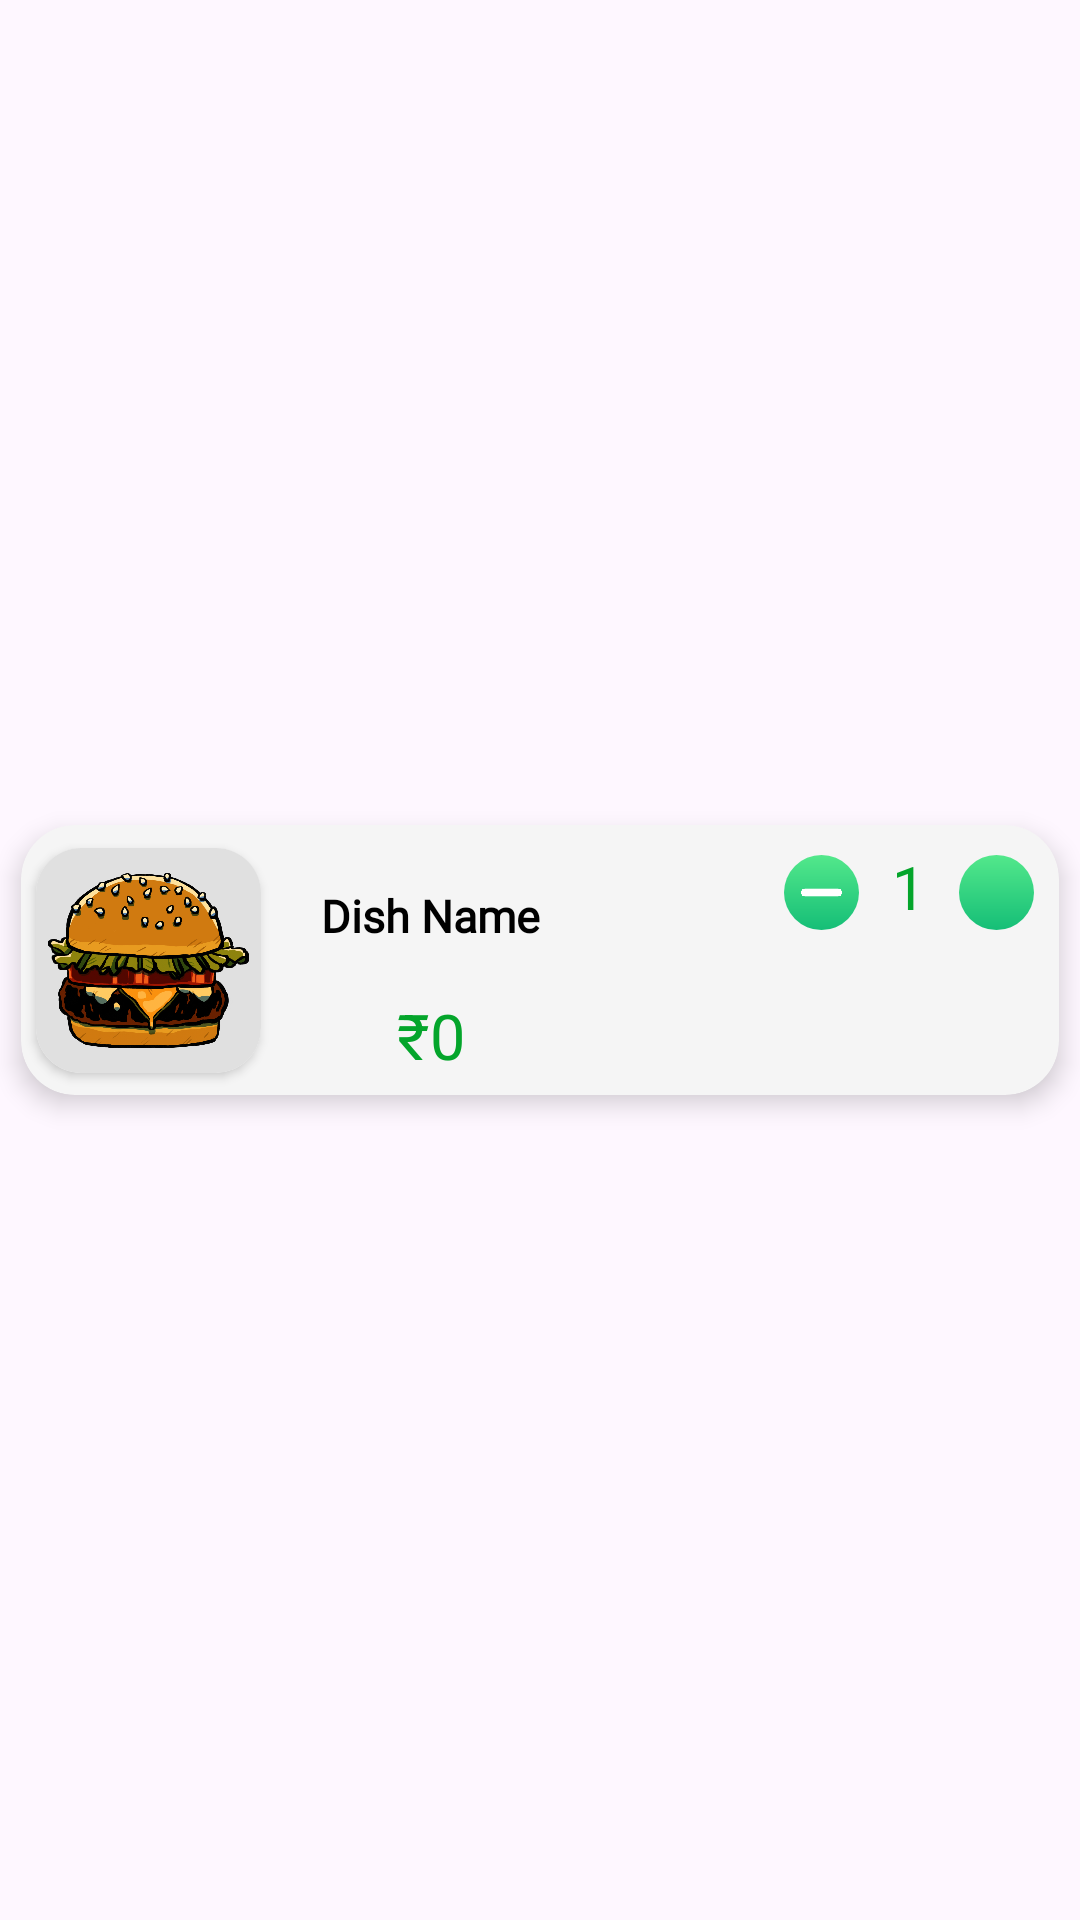

Here is an Android app screen rendered from its layout file. Give the layout XML and the strings, colors and styles it references.
<!-- AndroidManifest.xml: application theme Theme.HappyFood -->
<!-- res/layout/cart_item.xml -->
<?xml version="1.0" encoding="utf-8"?>
<androidx.constraintlayout.widget.ConstraintLayout xmlns:android="http://schemas.android.com/apk/res/android"
    xmlns:app="http://schemas.android.com/apk/res-auto"
    android:layout_width="match_parent"
    android:layout_height="wrap_content">

    <androidx.cardview.widget.CardView
        android:layout_width="match_parent"
        android:layout_height="90dp"
        app:cardCornerRadius="18dp"
        app:cardElevation="5dp"
        android:layout_margin="@dimen/card_item_margin"
        android:backgroundTint="@color/background"
        app:layout_constraintBottom_toBottomOf="parent"
        app:layout_constraintEnd_toEndOf="parent"
        app:layout_constraintStart_toStartOf="parent"
        app:layout_constraintTop_toTopOf="parent" >

        <androidx.constraintlayout.widget.ConstraintLayout
            android:layout_width="match_parent"
            android:layout_height="match_parent">

            <androidx.cardview.widget.CardView
                android:id="@+id/dishCard"
                android:layout_width="75dp"
                android:layout_height="75dp"
                app:cardCornerRadius="15dp"
                android:layout_marginLeft="5dp"
                android:scaleType="centerCrop"
                app:layout_constraintEnd_toStartOf="@id/dishName"
                app:layout_constraintBottom_toBottomOf="parent"
                app:layout_constraintStart_toStartOf="parent"
                app:layout_constraintTop_toTopOf="parent">
                <ImageView
                    android:id="@+id/dishImage"
                    android:layout_width="match_parent"
                    android:layout_height="match_parent"
                    android:src="@drawable/burger"
                    android:scaleType="centerCrop"/>
            </androidx.cardview.widget.CardView>

            <TextView
                android:id="@+id/dishName"
                android:layout_width="wrap_content"
                android:layout_height="wrap_content"
                android:fontFamily="@font/courgette"
                android:padding="10dp"
                android:layout_margin="10dp"
                android:text="Dish Name"
                android:textColor="@color/black"
                android:textSize="15sp"
                android:textStyle="bold"
                app:layout_constraintStart_toEndOf="@+id/dishCard"
                app:layout_constraintTop_toTopOf="parent" />

            <TextView
                android:id="@+id/dishPrice"
                android:layout_width="wrap_content"
                android:layout_height="wrap_content"
                android:text="₹0"
                android:textColor="@color/text_color2"
                android:textSize="21sp"
                app:layout_constraintBottom_toBottomOf="parent"
                app:layout_constraintEnd_toEndOf="@+id/dishName"
                app:layout_constraintStart_toStartOf="@+id/dishName"
                app:layout_constraintTop_toBottomOf="@+id/dishName" />

            <ImageView
                android:id="@+id/deleteBtn"
                android:layout_width="30dp"
                android:layout_height="30dp"
                android:layout_marginBottom="15dp"
                android:layout_marginRight="35dp"
                app:layout_constraintBottom_toBottomOf="parent"
                app:layout_constraintEnd_toEndOf="parent"
                app:srcCompat="@drawable/ic_delete" />

            <TextView
                android:id="@+id/quantity"
                android:layout_width="wrap_content"
                android:layout_height="wrap_content"
                android:text="1"
                android:layout_marginBottom="4dp"
                android:textColor="@color/text_color2"
                android:textSize="20sp"
                android:padding="4dp"
                app:layout_constraintBottom_toTopOf="@+id/deleteBtn"
                app:layout_constraintEnd_toEndOf="@+id/deleteBtn"
                app:layout_constraintStart_toStartOf="@+id/deleteBtn"
                app:layout_constraintTop_toTopOf="parent" />

            <ImageButton
                android:id="@+id/subtractBtnCart"
                android:layout_width="25dp"
                android:layout_height="25dp"
                android:text="-"
                android:padding="5.5dp"
                android:scaleType="fitCenter"
                android:background="@drawable/button_background"
                android:src="@drawable/minus"
                android:layout_marginRight="7dp"
                app:layout_constraintBottom_toTopOf="@+id/deleteBtn"
                app:layout_constraintEnd_toStartOf="@+id/quantity"
                app:layout_constraintTop_toTopOf="parent" />

            <ImageButton
                android:id="@+id/addBtnCart"
                android:layout_width="25dp"
                android:layout_height="25dp"
                android:text="Button"
                android:layout_marginLeft="7dp"
                android:background="@drawable/button_background"
                android:src="@drawable/ic_plus"
                app:layout_constraintBottom_toTopOf="@+id/deleteBtn"
                app:layout_constraintStart_toEndOf="@+id/quantity"
                app:layout_constraintTop_toTopOf="parent" />

        </androidx.constraintlayout.widget.ConstraintLayout>
    </androidx.cardview.widget.CardView>
</androidx.constraintlayout.widget.ConstraintLayout>
<!-- resources referenced by this layout -->
<resources>
  <color name="background">#FFF5F5F5</color>
  <color name="black">#FF000000</color>
  <color name="text_color2">#04A52B</color>
  <dimen name="card_item_margin">7dp</dimen>
  <!-- drawable burger: png bitmap (drawable-xhdpi, 497052 bytes) -->
  <!-- drawable button_background (drawable) -->
  <?xml version="1.0" encoding="utf-8"?>
  <shape xmlns:android="http://schemas.android.com/apk/res/android">
      <corners android:radius="18dp"/>
      <gradient android:angle="-45"
          android:startColor="#53E88B"
          android:endColor="#15BE77"/>
  </shape>
  <!-- drawable minus: png bitmap (drawable-xhdpi, 3674 bytes) -->
  <style name="Theme.HappyFood" parent="Base.Theme.HappyFood" />
  <style name="Base.Theme.HappyFood" parent="Theme.Material3.DayNight.NoActionBar">
          
          
      </style>
</resources>
